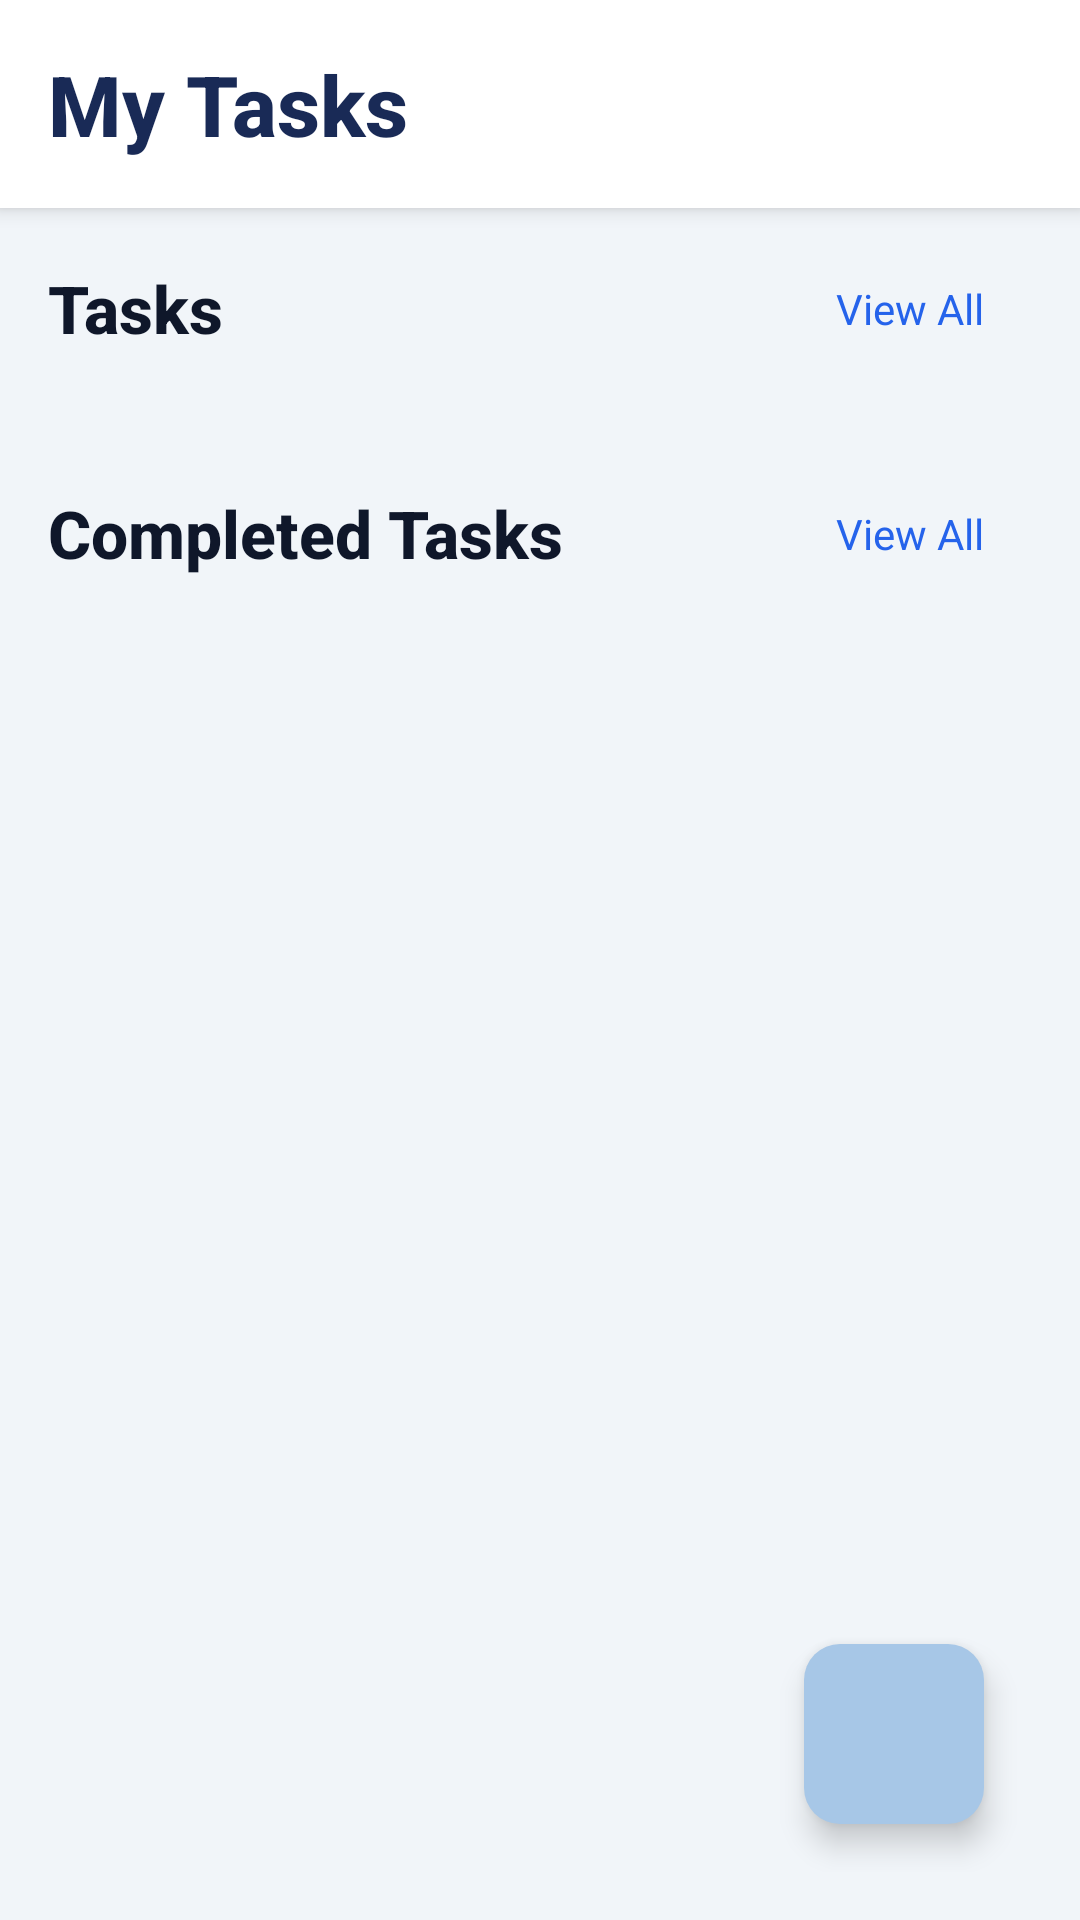

Android layout source for this screen:
<!-- AndroidManifest.xml: application theme Theme.StudentAssistantApp -->
<!-- res/layout/fragment_to_do.xml -->
<?xml version="1.0" encoding="utf-8"?>
<RelativeLayout xmlns:android="http://schemas.android.com/apk/res/android"
    xmlns:app="http://schemas.android.com/apk/res-auto"
    xmlns:tools="http://schemas.android.com/tools"
    android:layout_width="match_parent"
    android:layout_height="match_parent"
    android:background="#F1F5F9">  

    <ScrollView
        android:layout_width="match_parent"
        android:layout_height="match_parent">

        <LinearLayout
            android:layout_width="match_parent"
            android:layout_height="wrap_content"
            android:orientation="vertical">

            
            <LinearLayout
                android:layout_width="match_parent"
                android:layout_height="wrap_content"
                android:background="@color/white"
                android:elevation="4dp"
                android:orientation="vertical">

                <LinearLayout
                    android:layout_width="match_parent"
                    android:layout_height="wrap_content"
                    android:padding="16dp"
                    android:orientation="horizontal">

                    <TextView
                        android:layout_width="wrap_content"
                        android:layout_height="wrap_content"
                        android:text="My Tasks"
                        android:textSize="28sp"
                        android:textStyle="bold"
                        android:textColor="@color/dark_blue"
                        android:fontFamily="sans-serif-medium" />
                </LinearLayout>
            </LinearLayout>

            
            <LinearLayout
                android:layout_width="match_parent"
                android:layout_height="wrap_content"
                android:padding="16dp"
                android:orientation="vertical">

                
                <LinearLayout
                    android:layout_width="match_parent"
                    android:layout_height="wrap_content"
                    android:orientation="horizontal"
                    android:layout_marginBottom="16dp"
                    android:gravity="center_vertical">

                    <TextView
                        android:layout_width="0dp"
                        android:layout_height="wrap_content"
                        android:layout_weight="1"
                        android:text="Tasks"
                        android:textColor="#0F172A"
                        android:textSize="22sp"
                        android:textStyle="bold"
                        android:fontFamily="sans-serif-medium" />

                    <TextView
                        android:id="@+id/viewAllTasksText"
                        android:layout_width="wrap_content"
                        android:layout_height="wrap_content"
                        android:text="View All"
                        android:textColor="#2563EB"
                        android:textSize="14sp"
                        android:layout_marginEnd="8dp"
                        android:padding="8dp"
                        android:background="?attr/selectableItemBackground" />
                </LinearLayout>

                
                <androidx.recyclerview.widget.RecyclerView
                    android:id="@+id/taskRecyclerView"
                    android:layout_width="match_parent"
                    android:layout_height="wrap_content"
                    android:padding="8dp"
                    android:background="@color/white"
                    android:visibility="gone" /> 

                
                <LinearLayout
                    android:layout_width="match_parent"
                    android:layout_height="wrap_content"
                    android:orientation="horizontal"
                    android:layout_marginBottom="16dp"
                    android:layout_marginTop="24dp"
                    android:gravity="center_vertical">

                    <TextView
                        android:layout_width="0dp"
                        android:layout_height="wrap_content"
                        android:layout_weight="1"
                        android:text="Completed Tasks"
                        android:textColor="#0F172A"
                        android:textSize="22sp"
                        android:textStyle="bold"
                        android:fontFamily="sans-serif-medium" />

                    <TextView
                        android:id="@+id/viewAllCompletedTasksText"
                        android:layout_width="wrap_content"
                        android:layout_height="wrap_content"
                        android:text="View All"
                        android:textColor="#2563EB"
                        android:textSize="14sp"
                        android:layout_marginEnd="8dp"
                        android:padding="8dp"
                        android:background="?attr/selectableItemBackground" />
                </LinearLayout>

                
                <LinearLayout
                    android:id="@+id/completedTasksContainer"
                    android:layout_width="match_parent"
                    android:layout_height="wrap_content"
                    android:orientation="vertical"
                    android:background="@color/white"
                    android:visibility="gone"> 

                    <androidx.recyclerview.widget.RecyclerView
                        android:id="@+id/completedTaskRecyclerView"
                        android:layout_width="match_parent"
                        android:layout_height="wrap_content"
                        android:padding="8dp"
                        android:background="@color/white" />
                </LinearLayout>

            </LinearLayout>
        </LinearLayout>
    </ScrollView>

    
    <FrameLayout
        android:layout_width="wrap_content"
        android:layout_height="wrap_content"
        android:layout_alignParentBottom="true"
        android:layout_alignParentRight="true"
        android:layout_margin="16dp">

        <ImageButton
            android:id="@+id/btnAddTask"
            android:layout_width="60dp"
            android:layout_height="60dp"
            android:src="@drawable/baseline_add_24"
            android:layout_alignParentBottom="true"
            android:layout_alignParentRight="true"
            android:layout_margin="16dp"
            android:background="@drawable/rounded_button_background"
            android:padding="16dp"
            android:elevation="6dp"
            android:stateListAnimator="@null"
            app:tint="#FFFFFF" />

    </FrameLayout>
</RelativeLayout>
<!-- resources referenced by this layout -->
<resources>
  <color name="dark_blue">#192A56</color>
  <color name="white">#FFFFFFFF</color>
  <!-- drawable rounded_button_background (drawable) -->
  <?xml version="1.0" encoding="utf-8"?>
  <shape xmlns:android="http://schemas.android.com/apk/res/android">
      <solid android:color="#A7C7E7" /> 
      <corners android:radius="12dp"/> 
  </shape>
  <style name="Theme.StudentAssistantApp" parent="Theme.MaterialComponents.DayNight.DarkActionBar">
          
          <item name="colorPrimary">@color/purple_500</item>
          <item name="colorPrimaryVariant">@color/purple_700</item>
          <item name="colorOnPrimary">@color/white</item>
          
          <item name="colorSecondary">@color/teal_200</item>
          <item name="colorSecondaryVariant">@color/teal_700</item>
          <item name="colorOnSecondary">@color/black</item>
          
          <item name="android:statusBarColor">?attr/colorPrimaryVariant</item>
          
      </style>
  <color name="purple_500">#FF6200EE</color>
  <color name="purple_700">#FF3700B3</color>
  <color name="teal_200">#FF03DAC5</color>
  <color name="teal_700">#FF018786</color>
  <color name="black">#FF000000</color>
</resources>
